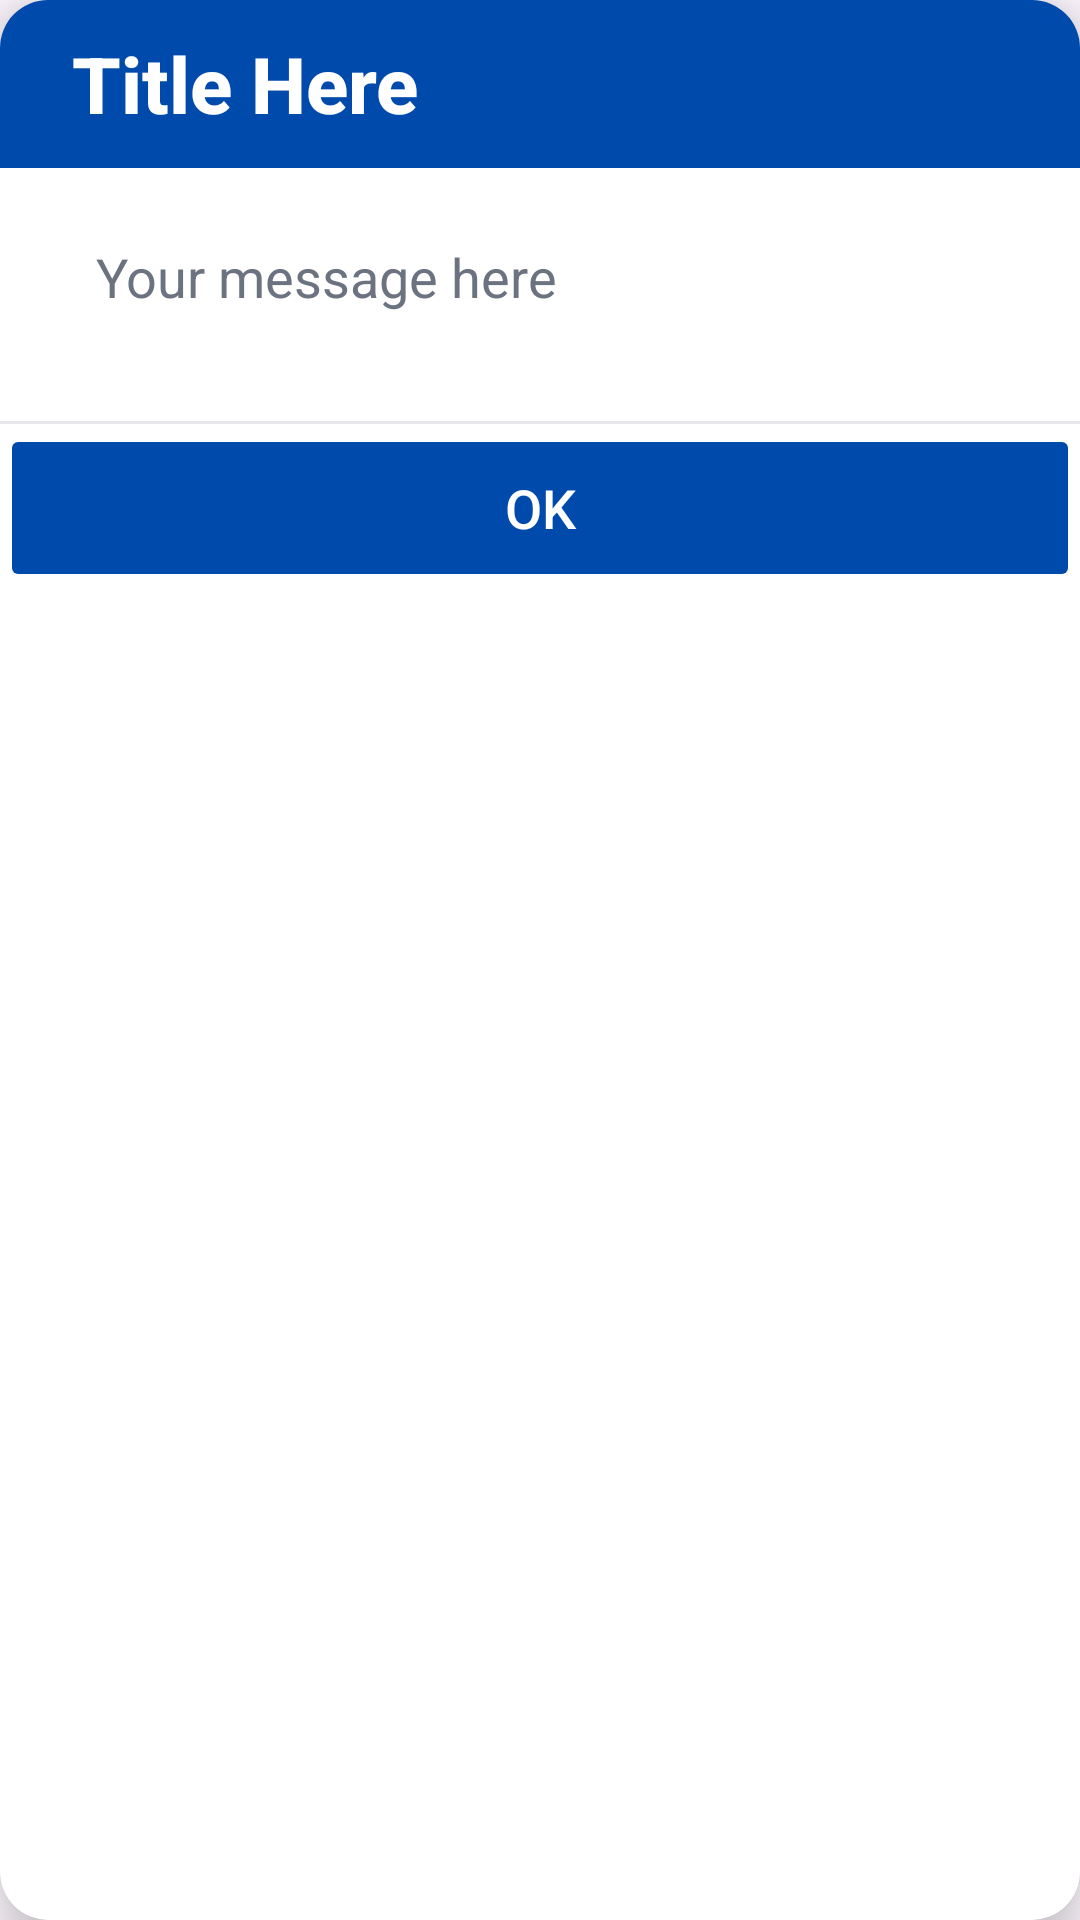

Write the Android layout XML for this screen, with the resource values it uses.
<!-- AndroidManifest.xml: application theme Theme.SafeShore -->
<!-- res/layout/dialog_safety_custom.xml -->
<?xml version="1.0" encoding="utf-8"?>
<androidx.cardview.widget.CardView xmlns:android="http://schemas.android.com/apk/res/android"
    xmlns:app="http://schemas.android.com/apk/res-auto"
    android:layout_width="320dp"
    android:layout_height="wrap_content"
    android:layout_margin="24dp"
    app:cardCornerRadius="16dp"
    app:cardElevation="12dp"
    android:background="@android:color/white">

    <LinearLayout
        android:layout_width="match_parent"
        android:layout_height="wrap_content"
        android:orientation="vertical">

        
        <LinearLayout
            android:layout_width="match_parent"
            android:layout_height="56dp"
            android:background="#004AAC"
            android:gravity="center_vertical"
            android:paddingStart="24dp"
            android:paddingEnd="24dp">

            <TextView
                android:id="@+id/dialog_title"
                android:layout_width="wrap_content"
                android:layout_height="wrap_content"
                android:textColor="#FFFFFF"
                android:text="Title Here"
                android:textSize="26sp"
                android:textStyle="bold"
                android:fontFamily="sans-serif-medium" />
        </LinearLayout>

        
        <TextView
            android:id="@+id/dialog_message"
            android:layout_width="match_parent"
            android:layout_height="wrap_content"
            android:textColor="#6B7280"
            android:textSize="18sp"
            android:lineSpacingExtra="6dp"
            android:fontFamily="sans-serif"
            android:paddingHorizontal="32dp"
            android:paddingTop="24dp"
            android:paddingBottom="36dp"
            android:text="Your message here" />

        
        <View
            android:layout_width="match_parent"
            android:layout_height="1dp"
            android:background="#E5E7EB" />

        
        <Button
            android:id="@+id/dialog_ok_button"
            android:layout_width="match_parent"
            android:layout_height="56dp"
            android:backgroundTint="#004AAC"
            android:textColor="#FFFFFF"
            android:text="OK"
            android:textSize="18sp"
            android:fontFamily="sans-serif-medium"
            android:stateListAnimator="@null"
            android:layout_margin="0dp" />
    </LinearLayout>
</androidx.cardview.widget.CardView>
<!-- resources referenced by this layout -->
<resources>
  <style name="Theme.SafeShore" parent="Base.Theme.SafeShore" />
  <style name="Base.Theme.SafeShore" parent="Theme.Material3.DayNight.NoActionBar">
          
          
      </style>
</resources>
